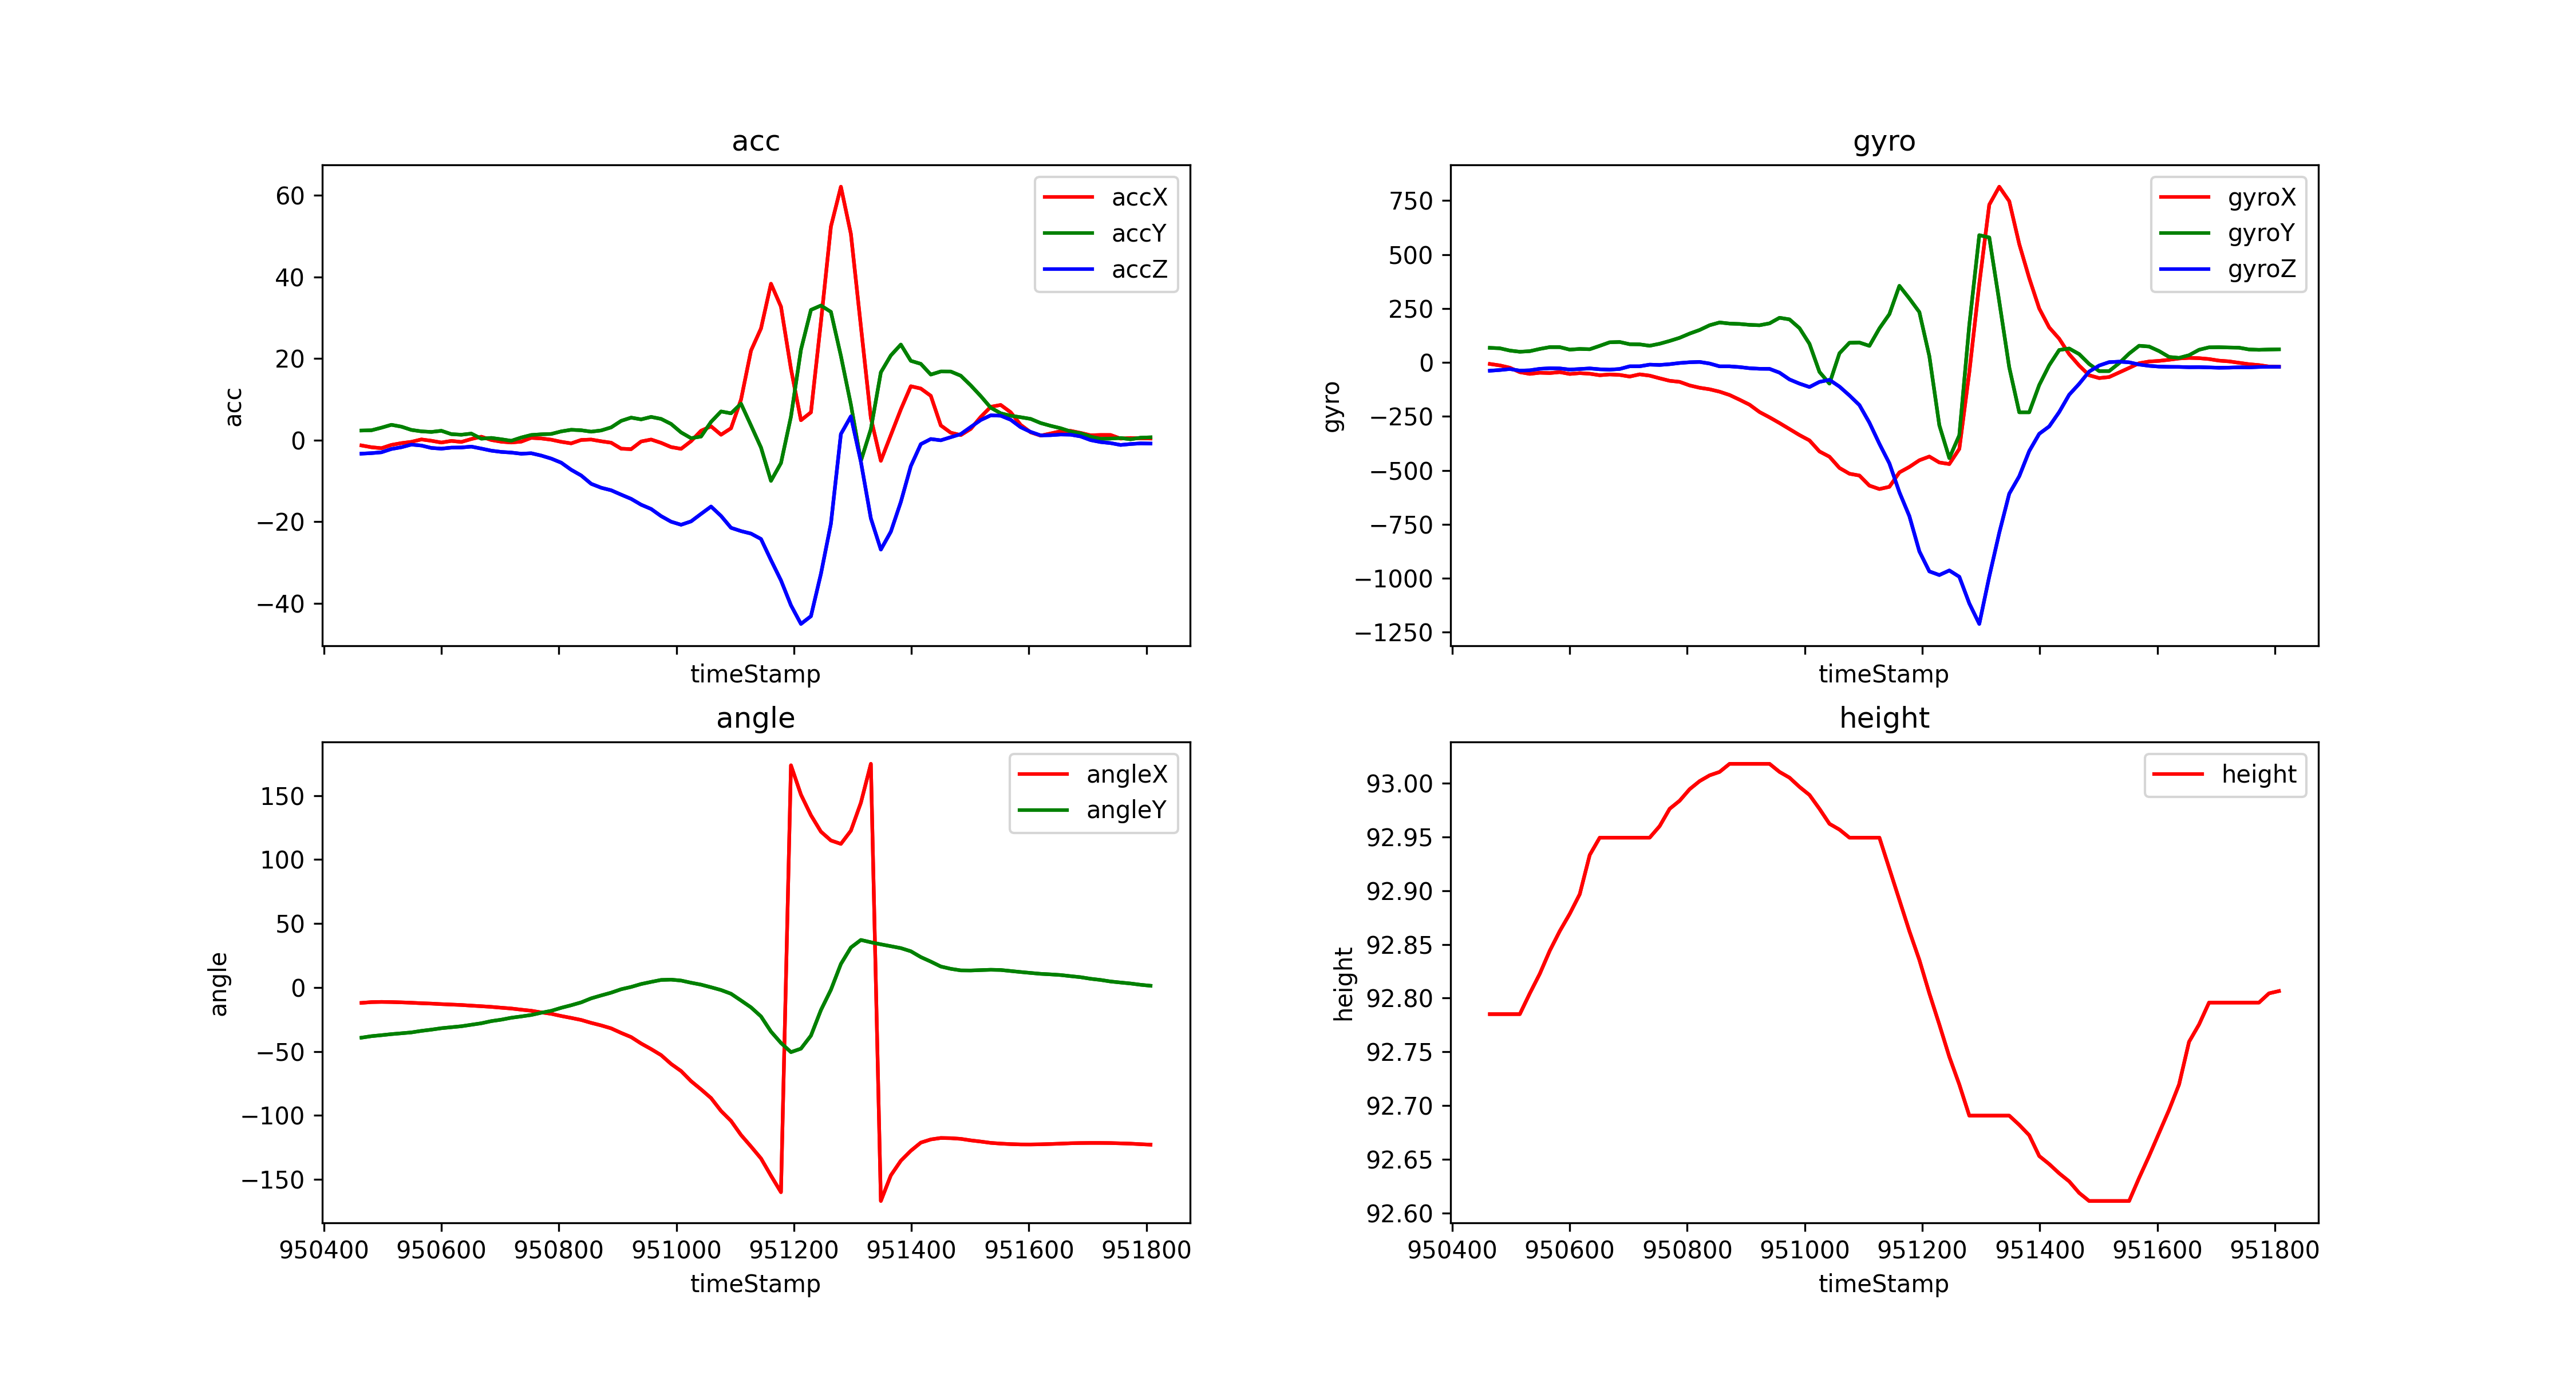

The data file committed next to this chart (first rows):
timeStamp, accX, accY, accZ, gyroX, gyroY, gyroZ, angleX, angleY, height
950464, -1.321, 2.34, -3.34, -6.897, 67.81, -38.39, -12.04, -39.24, 92.79
950481, -1.761, 2.397, -3.211, -13.73, 65.61, -35.1, -11.45, -38.07, 92.79
950498, -1.995, 3.029, -3, -24.41, 55.18, -30.4, -11.28, -37.31, 92.79
950515, -1.192, 3.742, -2.192, -44.98, 49.56, -37.84, -11.41, -36.48, 92.79
950532, -0.7513, 3.283, -1.761, -52.98, 52.31, -36.32, -11.64, -35.82, 92.8
950549, -0.4354, 2.483, -1.11, -47.67, 62.68, -29.48, -11.94, -35.13, 92.82
950566, 0.1531, 2.134, -1.345, -49.19, 71.04, -26.98, -12.33, -33.93, 92.84
950583, -0.1771, 1.991, -1.933, -44.86, 70.98, -27.65, -12.61, -32.96, 92.86
950600, -0.6077, 2.273, -2.11, -53.34, 59.39, -33.02, -13.02, -31.85, 92.88
950617, -0.2105, 1.45, -1.857, -49.5, 62.68, -30.4, -13.36, -31.08, 92.9
950634, -0.4642, 1.306, -1.823, -52.25, 61.22, -27.65, -13.69, -30.32, 92.93
950651, 0.2488, 1.584, -1.608, -59.2, 76.97, -31.62, -14.21, -29.15, 92.95
950668, 0.823, 0.335, -2.091, -55.6, 93.51, -33.33, -14.66, -27.99, 92.95
950685, 0.01436, 0.5216, -2.603, -57.8, 94.85, -30.21, -15.17, -26.3, 92.95
950702, -0.4067, 0.1914, -2.909, -65.37, 84.53, -17.82, -15.84, -25.18, 92.95
950719, -0.6029, -0.1818, -3.067, -55.05, 83.86, -17.76, -16.45, -23.68, 92.95
950736, -0.3828, 0.6221, -3.354, -61.1, 77.33, -10.07, -17.36, -22.65, 92.95
950753, 0.5359, 1.244, -3.235, -73.43, 86.73, -11.6, -18.2, -21.51, 92.96
950770, 0.3924, 1.412, -3.804, -84.96, 99.67, -7.996, -19.48, -19.77, 92.98
950787, 0.08613, 1.498, -4.546, -89.9, 114.2, -2.502, -20.6, -18.26, 92.98
950804, -0.4307, 2.125, -5.551, -106.4, 133.8, 0.9766, -22.31, -15.91, 92.99
950821, -0.8135, 2.522, -7.293, -117.2, 150.5, 2.441, -23.81, -13.89, 93
950838, 0.02393, 2.402, -8.69, -124.3, 172.4, -4.944, -25.41, -11.65, 93.01
950855, 0.1244, 2.058, -10.73, -135.4, 185.4, -18.01, -27.68, -8.503, 93.01
950872, -0.2967, 2.359, -11.69, -150.8, 180.2, -18.01, -29.66, -6.235, 93.02
950889, -0.6508, 3.106, -12.32, -172.7, 178.5, -21.36, -31.97, -4.07, 93.02
950906, -2.11, 4.704, -13.39, -195.7, 174.3, -26.73, -35.52, -1.395, 93.02
950923, -2.23, 5.503, -14.42, -229.8, 172.5, -29.24, -38.79, 0.4065, 93.02
950940, -0.3493, 5.067, -15.86, -254.4, 181.2, -29.66, -43.8, 2.686, 93.02
950957, 0.1292, 5.675, -16.9, -280.8, 207.1, -47.24, -48.15, 4.345, 93.01
950974, -0.6843, 5.187, -18.65, -308.7, 199.6, -78.74, -52.88, 5.889, 93.01
950991, -1.723, 3.948, -20.02, -336.5, 159, -98.08, -59.77, 6.119, 93
951008, -2.153, 1.871, -20.77, -361.3, 86.24, -113.8, -65.33, 5.4, 92.99
951025, -0.268, 0.4594, -19.94, -412.4, -43.95, -89.97, -73.25, 3.702, 92.98
951042, 2.278, 0.8661, -18.1, -436.9, -98.02, -80.57, -79.66, 2.203, 92.96
951059, 3.374, 4.46, -16.3, -488.8, 42.42, -111.8, -86.46, 0.1483, 92.96
951076, 1.306, 7.015, -18.61, -515.7, 91.25, -152.8, -96.51, -2, 92.95
951093, 2.89, 6.556, -21.52, -524.1, 92.29, -197.7, -104.3, -4.916, 92.95
951110, 9.92, 8.915, -22.32, -570.8, 76.9, -279.1, -115.3, -10.18, 92.95
951127, 21.94, 3.579, -22.94, -586.7, 157.8, -377, -124.3, -15.56, 92.95
951144, 27.37, -1.828, -24.26, -576.3, 223.9, -467.7, -133.6, -22.63, 92.92
951161, 38.33, -10.01, -29.44, -509.7, 355.1, -601.1, -147.1, -34.49, 92.89
951178, 32.72, -5.646, -34.41, -484.1, 296.4, -712.2, -160, -43.39, 92.86
951195, 17.47, 5.752, -40.52, -453.4, 233.4, -875.4, 173.6, -50.55, 92.84
951212, 4.867, 22.15, -45.09, -436.1, 29.24, -968.3, 150.7, -47.82, 92.8
951229, 6.795, 31.92, -43.2, -463.6, -291, -985.2, 134.6, -37.66, 92.78
951246, 28.95, 32.99, -32.81, -470.8, -443.3, -964, 121.8, -17.68, 92.75
951263, 52.35, 31.44, -20.51, -400.6, -337.4, -993.2, 114.9, -1.818, 92.72
951280, 62.12, 20.63, 1.483, -45.65, 173.6, -1117, 112.2, 18.38, 92.69
951297, 50.56, 8.704, 5.809, 364.4, 590, -1212, 122.5, 31.23, 92.69
951314, 27.91, -5.13, -5.312, 731.3, 579.2, -992.1, 144.4, 37.13, 92.69
951331, 5.412, 2.68, -19.21, 814.4, 282.5, -789.6, 174.8, 35.32, 92.69
951348, -5.096, 16.61, -26.86, 747.4, -23.01, -608.2, -166.9, 33.72, 92.69
951365, 1.22, 20.75, -22.47, 548.8, -231, -527.5, -146.9, 32.25, 92.68
951382, 7.513, 23.42, -15.18, 390.7, -231, -410.8, -135.4, 30.75, 92.67
951399, 13.2, 19.43, -6.388, 250.2, -104.7, -330.7, -127.6, 28.3, 92.65
951416, 12.63, 18.69, -1.005, 162.2, -13, -296.4, -121.3, 23.75, 92.65
951433, 10.85, 16.06, 0.2536, 110, 57.74, -229.9, -118.8, 20.21, 92.64
951450, 3.589, 16.82, -0.06221, 38.33, 64.64, -149.6, -117.6, 16.38, 92.63
951467, 1.799, 16.8, 0.7034, -14.53, 38.7, -99.06, -117.8, 14.56, 92.62
... 20 more rows
